The GitHub repository braveJu/LBP contains a labelled image folder "Splited" with 53 categories: Kyberge_blanket1, Kyberge_blanket2, Kyberge_canvas1, Kyberge_ceiling1, Kyberge_ceiling2, Kyberge_cushion1, Kyberge_floor1, Kyberge_floor2, Kyberge_grass1, Kyberge_lentils1, Kyberge_linseeds1, Kyberge_oatmeal1, Kyberge_pearlsugar1, Kyberge_rice1, Kyberge_rice2, Kyberge_rug1, Kyberge_sand1, Kyberge_scarf1, Kyberge_scarf2, Kyberge_screen1, Kyberge_seat1, Kyberge_seat2, Kyberge_sesameseeds1, Kyberge_stone1, Kyberge_stone2, Kyberge_stone3, Kyberge_stoneslab1, Kyberge_wall1, UIUC01_bark1, UIUC02_bark2, UIUC03_bark3, UIUC04_wood1, UIUC05_wood2, UIUC06_wood3, UIUC07_water, UIUC08_granite, UIUC09_marble, UIUC10_floor1, UIUC11_floor2, UIUC12_pebbles, UIUC13_wall, UIUC14_brick1, UIUC15_brick2, UIUC16_glass1, UIUC17_glass2, UIUC18_carpet1, UIUC19_carpet2, UIUC20_upholstery, UIUC21_wallpaper, UIUC22_fur, UIUC23_knit, UIUC24_corduroy, UIUC25_plaid. Examples follow, each with its label.

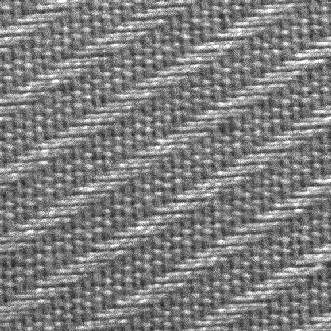
Label: Kyberge_seat1

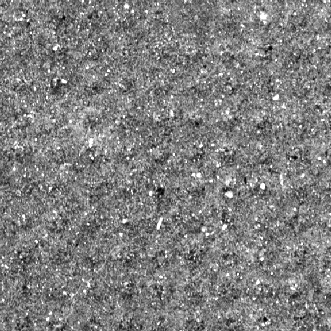
Label: Kyberge_stoneslab1

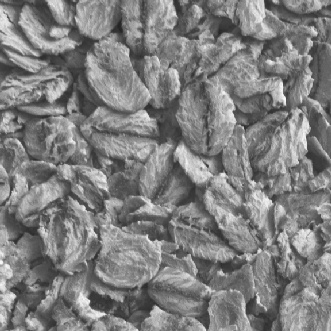
Label: Kyberge_oatmeal1

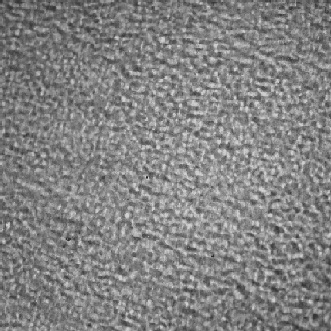
Label: UIUC17_glass2

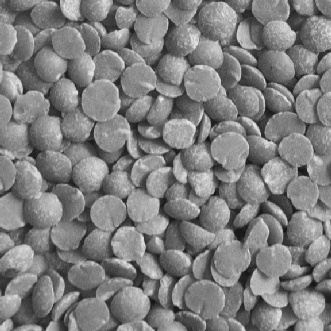
Label: Kyberge_lentils1

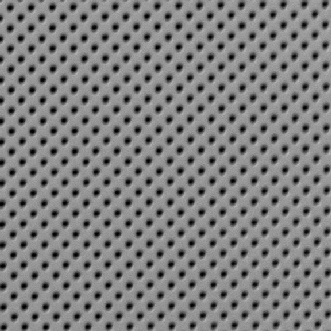
Label: Kyberge_ceiling2
